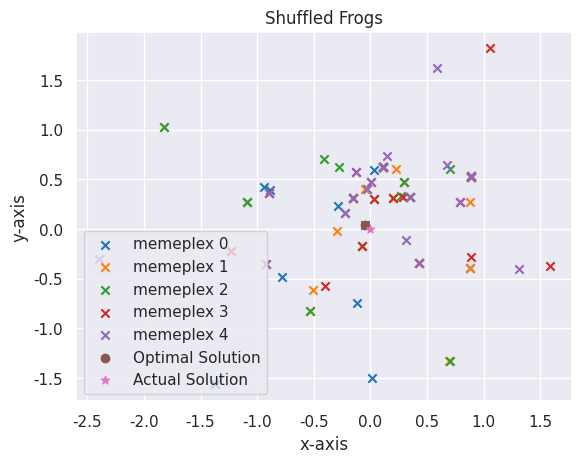

The matplotlib source for this figure:
#! usr/bin/python3

import numpy as np
import matplotlib.pyplot as plt
import seaborn as sns
sns.set_style("darkgrid")
sns.set_context("notebook")

def opt_func(value):
    """The mathematical function to optimize. Here it calculates the distance to origin,
    i.e. optimal solution(minimum) is at 0.
    
    Arguments:
        value {np.ndarray} -- An individual value or frog
    
    Returns:
        float -- The output value or fitness of the frog
    """

    output = np.sqrt((value ** 2).sum())
    return output

def gen_frogs(frogs, dimension, sigma, mu):
    """Generates a random frog population from gaussian normal distribution.
    
    Arguments:
        frogs {int} -- Number of frogs
        dimension {int} -- Dimension of frogs/ Number of features
        sigma {int/float} -- Sigma of gaussian distribution
        mu {int/float} -- Mu of Gaussian distribution
    
    Returns:
        numpy.ndarray -- A frogs x dimension array
    """
    frogs = sigma * (np.random.randn(frogs, dimension)) + mu
    return frogs

def sort_frogs(frogs, mplx_no, opt_func):
    """Sorts the frogs in decending order of fitness by the given function.
    
    Arguments:
        frogs {numpy.ndarray} -- Frogs to be sorted
        mplx_no {int} -- Number of memeplexes, when divides frog number should return an integer otherwise frogs will be skipped
        opt_func {function} -- Function to determine fitness
    
    Returns:
        numpy.ndarray -- A memeplexes x frogs/memeplexes array of indices, [0, 0] will be the greatest frog
    """

    # Find fitness of each frog
    fitness = np.array(list(map(opt_func, frogs)))
    # Sort the indices in decending order by fitness
    sorted_fitness = np.argsort(fitness)
    # Empty holder for memeplexes
    memeplexes = np.zeros((mplx_no, int(frogs.shape[0]/mplx_no)))
    # Sort into memeplexes
    for j in range(memeplexes.shape[1]):
        for i in range(mplx_no):
            memeplexes[i, j] = sorted_fitness[i+(mplx_no*j)]
    return memeplexes

def local_search(frogs, memeplex, opt_func, sigma, mu):
    """Performs the local search for a memeplex.
    
    Arguments:
        frogs {numpy.ndarray} -- All the frogs
        memeplex {numpy.ndarray} -- One memeplex
        opt_func {function} -- The function to optimize
        sigma {int/float} -- Sigma for the gaussian distribution by which the frogs were created
        mu {int/float} -- Mu for the gaussian distribution by which the frogs were created
    
    Returns:
        numpy.ndarray -- The updated frogs, same dimensions
    """

    # Select worst, best, greatest frogs
    frog_w = frogs[int(memeplex[-1])]
    frog_b = frogs[int(memeplex[0])]
    frog_g = frogs[0]
    # Move worst wrt best frog
    frog_w_new = frog_w + (np.random.rand() * (frog_b - frog_w))
    # If change not better, move worst wrt greatest frog
    if opt_func(frog_w_new) > opt_func(frog_w):
        frog_w_new = frog_w + (np.random.rand() * (frog_g - frog_w))
    # If change not better, random new worst frog
    if opt_func(frog_w_new) > opt_func(frog_w):
        frog_w_new = gen_frogs(1, frogs.shape[1], sigma, mu)[0]
    # Replace worst frog
    frogs[int(memeplex[-1])] = frog_w_new
    return frogs

def shuffle_memeplexes(frogs, memeplexes):
    """Shuffles the memeplexes without sorting them.
    
    Arguments:
        frogs {numpy.ndarray} -- All the frogs
        memeplexes {numpy.ndarray} -- The memeplexes
    
    Returns:
        numpy.ndarray -- A shuffled memeplex, unsorted, same dimensions
    """

    # Flatten the array
    temp = memeplexes.flatten()
    #Shuffle the array
    np.random.shuffle(temp)
    # Reshape
    temp = temp.reshape((memeplexes.shape[0], memeplexes.shape[1]))
    return temp

def sfla(opt_func, frogs=30, dimension=2, sigma=1, mu=0, mplx_no=5, mplx_iters=10, solun_iters=50):
    """Performs the Shuffled Leaping Frog Algorithm.
    
    Arguments:
        opt_func {function} -- The function to optimize.
    
    Keyword Arguments:
        frogs {int} -- The number of frogs to use (default: {30})
        dimension {int} -- The dimension/number of features (default: {2})
        sigma {int/float} -- Sigma for the gaussian normal distribution to create the frogs (default: {1})
        mu {int/float} -- Mu for the gaussian normal distribution to create the frogs (default: {0})
        mplx_no {int} -- Number of memeplexes, when divides frog number should return an integer otherwise frogs will be skipped (default: {5})
        mplx_iters {int} -- Number of times a single memeplex will be iterated before shuffling (default: {10})
        solun_iters {int} -- Number of times the memeplexes will be shuffled (default: {50})
    
    Returns:
        tuple(numpy.ndarray, numpy.ndarray, numpy.ndarray) -- [description]
    """

    # Generate frogs around the solution
    frogs = gen_frogs(frogs, dimension, sigma, mu)
    # Arrange frogs and sort into memeplexes
    memeplexes = sort_frogs(frogs, mplx_no, opt_func)
    # Best solution as greatest frog
    best_solun = frogs[int(memeplexes[0, 0])]
    # For the number of iterations
    for i in range(solun_iters):
        # Shuffle memeplexes
        memeplexes = shuffle_memeplexes(frogs, memeplexes)
        # For each memeplex
        for mplx_idx, memeplex in enumerate(memeplexes):
            # For number of memeplex iterations
            for j in range(mplx_iters):
                # Perform local search
                frogs = local_search(frogs, memeplex, opt_func, sigma, mu)
            # Rearrange memeplexes
            memeplexes = sort_frogs(frogs, mplx_no, opt_func)
            # Check and select new best frog as the greatest frog
            new_best_solun = frogs[int(memeplexes[0, 0])]
            if opt_func(new_best_solun) < opt_func(best_solun):
                best_solun = new_best_solun
    return best_solun, frogs, memeplexes.astype(int)

def main():
    # Run algorithm
    solun, frogs, memeplexes = sfla(opt_func, 100, 2, 1, 0, 5, 25, 50)
    print("Optimal Solution (closest to zero): {}".format(solun))
    # Place memeplexes
    for idx, memeplex in enumerate(memeplexes):
        plt.scatter(frogs[memeplex, 0], frogs[memeplex, 1], marker='x', label="memeplex {}".format(idx))
    plt.scatter(solun[0], solun[1], marker='o', label="Optimal Solution")
    plt.scatter(0, 0, marker='*', label='Actual Solution')
    # Plot properties
    plt.legend()
    plt.xlabel("x-axis")
    plt.ylabel("y-axis")
    plt.title("Shuffled Frogs")
    # Show plot
    plt.show()

if __name__ == '__main__':
    main()
